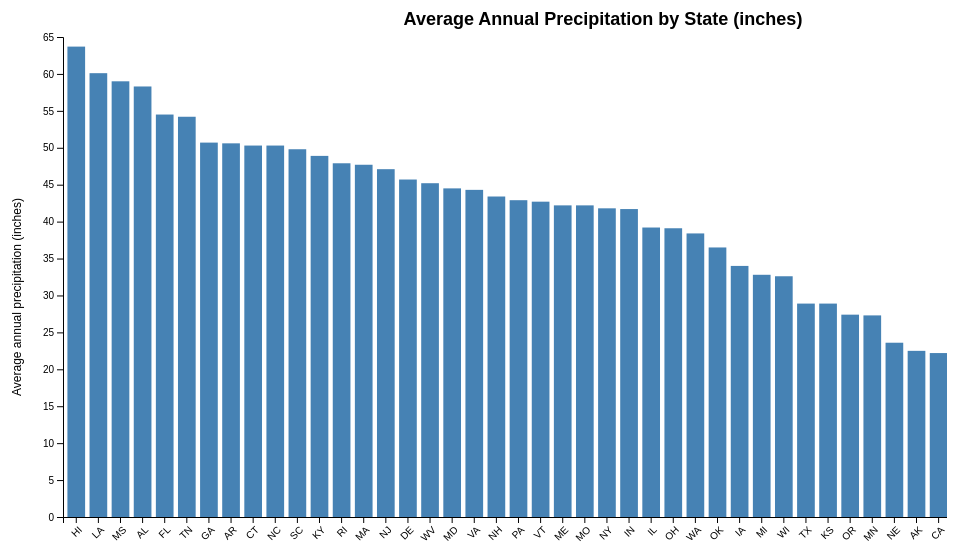
D3 v7 page, settled after 480 driven frames (8 s of simulated time); the page loaded 1 data file(s).


        // Load data from CSV file
        d3.csv("GGIS517/assignment2/percipitationdata.csv").then(function(data) {
            // Convert string values to numbers (match CSV headers)
            data.forEach(d => {
                d.Inches = +d.Inches;
                d.Millimetres = +d.Millimetres;
                d.Rank = +d.Rank;
            });

            // Log data to console for inspection
            console.log("Loaded data:", data);

            // Now create the visualization
            createChart(data);
        }).catch(function(error) {
            console.error("Error loading data:", error);
            d3.select("#chart")
                .append("p")
                .attr("class", "error-message")
                .text("Error loading CSV file. Make sure you're running Live Server (or GitHub Pages) and that GGIS517/assignment2/percipitationdata.csv exists.");
        });

        function createChart(data) {
            // Sort data by Rank (1 = highest precipitation)
            data.sort((a, b) => d3.ascending(a.Rank, b.Rank));

            // Tooltip (one shared div for the whole page)
            const tooltip = d3.select("body")
              .selectAll("div.tooltip")
              .data([null])
              .join("div")
              .attr("class", "tooltip");

            // Selected state for click-to-highlight
            let selectedState = null;

            function baseFill(d) {
              return (selectedState === d.Abbreviation) ? "#ff7f0e" : "steelblue";
            }

            const width = 1200;
            const height = 600;
            const margin = { top: 40, right: 30, bottom: 80, left: 60 };
            const innerWidth = width - margin.left - margin.right;
            const innerHeight = height - margin.top - margin.bottom;

            const svg = d3.select("#chart")
                .append("svg")
                .attr("width", width)
                .attr("height", height);

            // Chart title
            svg.append("text")
                .attr("class", "chart-title")
                .attr("x", width / 2)
                .attr("y", 28)
                .text("Average Annual Precipitation by State (inches)");

            const chart = svg.append("g")
                .attr("transform", `translate(${margin.left}, ${margin.top})`);

            // Scales
            const xScale = d3.scaleBand()
                .domain(data.map(d => d.Abbreviation))
                .range([0, innerWidth])
                .padding(0.2);

            const yScale = d3.scaleLinear()
                .domain([0, d3.max(data, d => d.Inches)])
                .range([innerHeight, 0])
                .nice();

            // X Axis with rotated labels
            chart.append("g")
                .attr("class", "axis")
                .attr("transform", `translate(0, ${innerHeight})`)
                .call(d3.axisBottom(xScale))
                .selectAll("text")
                .attr("transform", "rotate(-45)")
                .attr("text-anchor", "end")
                .attr("dx", "-0.5em")
                .attr("dy", "0.5em");

            // Y Axis with formatted tick labels
            chart.append("g")
                .attr("class", "axis")
                .call(d3.axisLeft(yScale));

            // Y Axis label
            svg.append("text")
                .attr("transform", "rotate(-90)")
                .attr("x", -height / 2)
                .attr("y", 18)
                .attr("text-anchor", "middle")
                .attr("font-size", "12px")
                .text("Average annual precipitation (inches)");

            // Bars + interactivity (tooltip + click-to-select)
            const bars = chart.selectAll(".bar")
              .data(data)
              .join("rect")
              .attr("class", "bar")
              .attr("x", d => xScale(d.Abbreviation))
              .attr("y", d => yScale(d.Inches))
              .attr("width", xScale.bandwidth())
              .attr("height", d => innerHeight - yScale(d.Inches))
              .attr("fill", d => baseFill(d));

            // Hover: show tooltip + temporary highlight (if not selected)
            bars
              .on("mouseover", function (event, d) {
                if (selectedState !== d.Abbreviation) d3.select(this).attr("fill", "coral");

                tooltip
                  .style("opacity", 1)
                  .html(
                    `<div><strong>${d.State}</strong></div>` +
                    `<div>Avg precip: ${d.Inches.toFixed(1)} in</div>` +
                    `<div>Avg precip: ${d.Milli_metres} mm</div>` +
                    `<div>Rank: ${d.Rank}</div>`
                  );
              })
              .on("mousemove", function (event) {
                // Position tooltip near cursor
                tooltip
                  .style("left", (event.pageX + 12) + "px")
                  .style("top", (event.pageY + 12) + "px");
              })
              .on("mouseout", function (event, d) {
                // Restore fill + hide tooltip
                d3.select(this).attr("fill", baseFill(d));
                tooltip.style("opacity", 0);
              })
              .on("click", function (event, d) {
                // Toggle selection
                selectedState = (selectedState === d.Abbreviation) ? null : d.Abbreviation;

                // Update all bar colors
                bars.attr("fill", dd => baseFill(dd));
              });
        }
    

### data: GGIS517/assignment2/percipitationdata.csv
State, Abbreviation, Inches, Milli_metres, Rank
Alabama, AL, 58.3, 1480, 4
Alaska, AK, 22.5, 572, 39
Arizona, AZ, 13.6, 345, 47
Arkansas, AR, 50.6, 1284, 8
California, CA, 22.2, 563, 40
Colorado, CO, 15.9, 405, 44
Connecticut, CT, 50.3, 1279, 9
Delaware, DE, 45.7, 1160, 16
Florida, FL, 54.5, 1385, 5
Georgia, GA, 50.7, 1287, 7
Hawaii, HI, 63.7, 1618, 1
Idaho, ID, 18.9, 481, 42
Illinois, IL, 39.2, 996, 27
Indiana, IN, 41.7, 1060, 26
Iowa, IA, 34, 864, 31
Kansas, KS, 28.9, 733, 35
Kentucky, KY, 48.9, 1242, 12
Louisiana, LA, 60.1, 1528, 2
Maine, ME, 42.2, 1072, 23
Maryland, MD, 44.5, 1131, 18
Massachusetts, MA, 47.7, 1211, 14
Michigan, MI, 32.8, 833, 32
Minnesota, MN, 27.3, 693, 37
Mississippi, MS, 59, 1499, 3
Missouri, MO, 42.2, 1071, 24
Montana, MT, 15.3, 390, 45
Nebraska, NE, 23.6, 599, 38
Nevada, NV, 9.5, 241, 50
New Hampshire, NH, 43.4, 1103, 20
New Jersey, NJ, 47.1, 1196, 15
New Mexico, NM, 14.6, 370, 46
New York, NY, 41.8, 1062, 25
North Carolina, NC, 50.3, 1279, 9
North Dakota, ND, 17.8, 452, 43
Ohio, OH, 39.1, 993, 28
Oklahoma, OK, 36.5, 927, 30
Oregon, OR, 27.4, 695, 36
Pennsylvania, PA, 42.9, 1089, 21
Rhode Island, RI, 47.9, 1218, 13
South Carolina, SC, 49.8, 1264, 11
South Dakota, SD, 20.1, 511, 41
Tennessee, TN, 54.2, 1376, 6
Texas, TX, 28.9, 734, 34
Utah, UT, 12.2, 310, 49
Vermont, VT, 42.7, 1085, 22
Virginia, VA, 44.3, 1125, 19
Washington, WA, 38.4, 976, 29
West Virginia, WV, 45.2, 1147, 17
Wisconsin, WI, 32.6, 829, 33
Wyoming, WY, 12.9, 328, 48